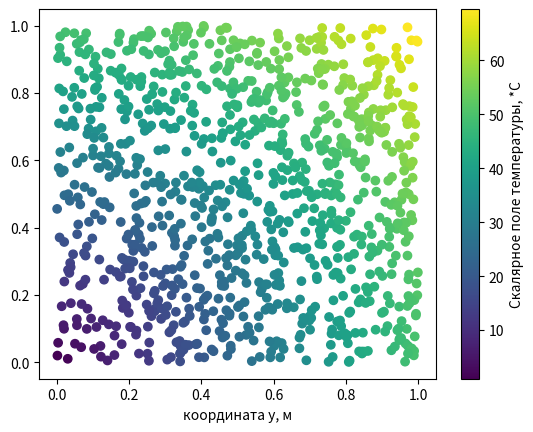

This chart was generated by the following Python code:
import matplotlib.pyplot as plt
import numpy as np
import random as random

fig, ax = plt.subplots()
N = 1000
x, y = np.zeros(N), np.zeros(N)

for i in range(N):
    x[i] = random.uniform(0, 1)
    y[i] = random.uniform(0, 1)

scalar_field = 50 * np.sqrt(x**2 + y**2)
sc_plot = ax.scatter(x, y, c=scalar_field)
ax.set_xlabel('координата x, м')
ax.set_xlabel('координата y, м')
cbar = fig.colorbar(sc_plot)
cbar.set_label('Скалярное поле температуры, *C')


plt.savefig('field.png')